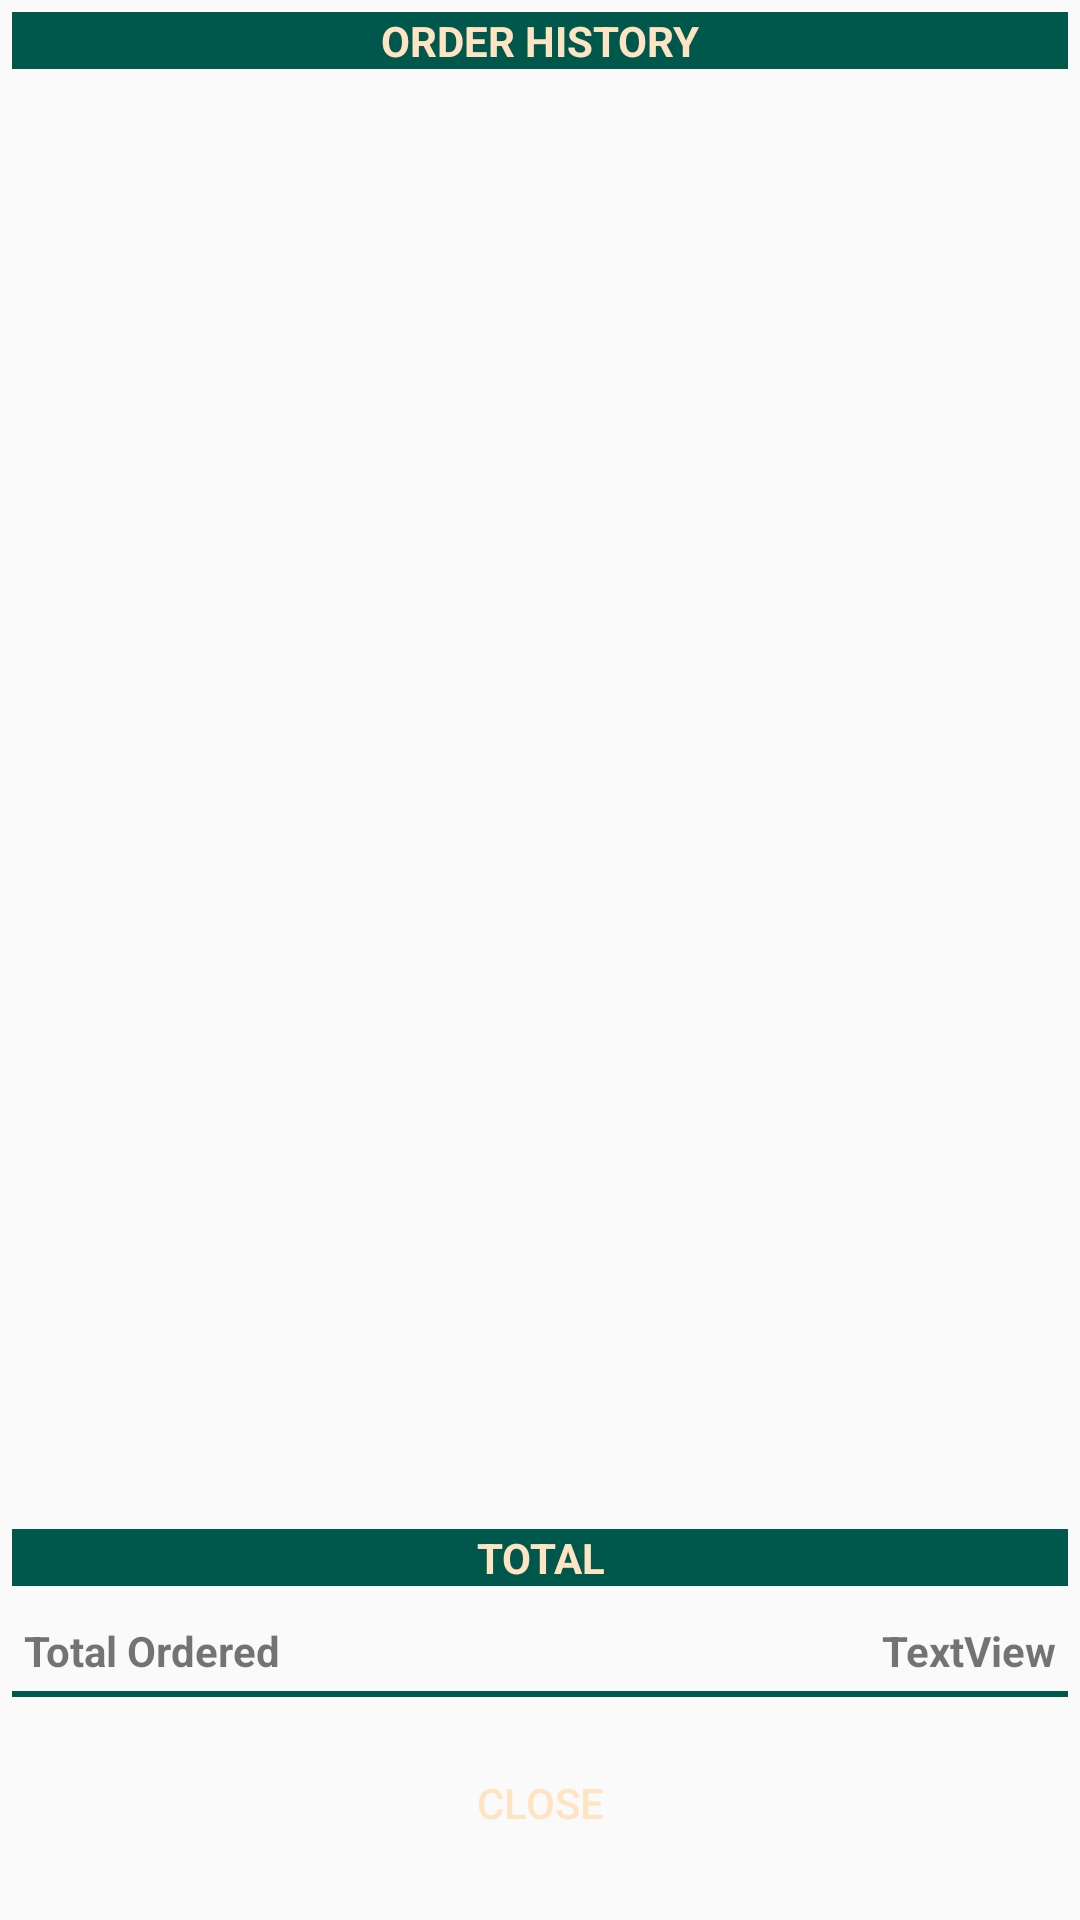

Produce the Android XML layout that renders to this screen, including the resource entries it uses.
<!-- AndroidManifest.xml: application theme AppTheme -->
<!-- res/layout/hist_window.xml -->
<?xml version="1.0" encoding="utf-8"?>
<ScrollView xmlns:android="http://schemas.android.com/apk/res/android"
    android:layout_width="match_parent"
    android:layout_height="match_parent"
    android:layout_margin="5dp"
    android:fillViewport="true">

    <LinearLayout
        android:layout_width="match_parent"
        android:layout_height="match_parent"
        android:background="@drawable/edittextshape"
        android:orientation="vertical"
        android:padding="4dp"
        android:weightSum="1">

        <LinearLayout
            android:layout_width="match_parent"
            android:layout_height="match_parent"
            android:layout_weight="0.2"
            android:orientation="vertical">

            <TextView
                android:id="@+id/textView17"
                android:layout_width="match_parent"
                android:layout_height="wrap_content"
                android:background="@color/colorPrimaryDark"
                android:gravity="center"
                android:text="ORDER HISTORY"
                android:textColor="@color/colorinput"
                android:textStyle="bold" />

            <ListView
                android:id="@+id/lvhistory"
                android:layout_width="match_parent"
                android:layout_height="320dp"
                android:layout_marginLeft="5dp"
                android:layout_marginRight="5dp">


            </ListView>
        </LinearLayout>

        <LinearLayout
            android:layout_width="match_parent"
            android:layout_height="match_parent"
            android:layout_weight="0.8"
            android:orientation="vertical">

            <TextView
                android:id="@+id/textView18"
                android:layout_width="match_parent"
                android:layout_height="wrap_content"
                android:background="@color/colorPrimaryDark"
                android:gravity="center"
                android:text="TOTAL"
                android:textColor="@color/colorinput"
                android:textStyle="bold" />

            <LinearLayout
                android:layout_width="match_parent"
                android:layout_height="wrap_content"
                android:layout_margin="4dp"
                android:layout_marginLeft="5dp"
                android:layout_marginRight="5dp"
                android:orientation="horizontal"/>
            <LinearLayout
                android:layout_width="match_parent"
                android:layout_height="wrap_content"
                android:layout_margin="4dp"
                android:layout_marginLeft="5dp"
                android:layout_marginRight="5dp"
                android:orientation="horizontal">

                <TextView
                    android:id="@+id/textView22"
                    android:layout_width="match_parent"
                    android:layout_height="wrap_content"
                    android:layout_weight="1"
                    android:text="Total Ordered"
                    android:textSize="14sp"
                    android:textStyle="bold" />

                <TextView
                    android:id="@+id/textViewTotal"
                    android:layout_width="match_parent"
                    android:layout_height="wrap_content"
                    android:layout_weight="1"
                    android:gravity="right"
                    android:text="TextView"
                    android:textSize="14sp"
                    android:textStyle="bold" />

            </LinearLayout>
            <View
                android:id="@+id/view3"
                android:layout_width="match_parent"
                android:layout_height="2dp"
                android:background="@color/colorPrimaryDark" />

            <Button
                android:id="@+id/btnClose"
                android:layout_width="match_parent"
                android:layout_height="wrap_content"
                android:layout_marginLeft="5dp"
                android:layout_marginTop="5dp"
                android:layout_marginRight="5dp"
                android:layout_marginBottom="5dp"
                android:layout_weight="1"
                android:background="@drawable/buttonsquaredark"
                android:text="CLOSE"
                android:textColor="@color/colorinput" />
        </LinearLayout>
    </LinearLayout>
</ScrollView>
<!-- resources referenced by this layout -->
<resources>
  <color name="colorPrimaryDark">#00574B</color>
  <color name="colorinput">#FFE4C4</color>
  <style name="AppTheme" parent="Theme.AppCompat.Light.DarkActionBar">
  
          
          <item name="colorPrimary">@color/colorneoal2</item>
          <item name="colorPrimaryDark">@color/colorneoal2</item>
          <item name="colorAccent">@color/colorAccent</item>
      </style>
  <color name="colorneoal2">#D16060</color>
  <color name="colorAccent">#D81B60</color>
</resources>
